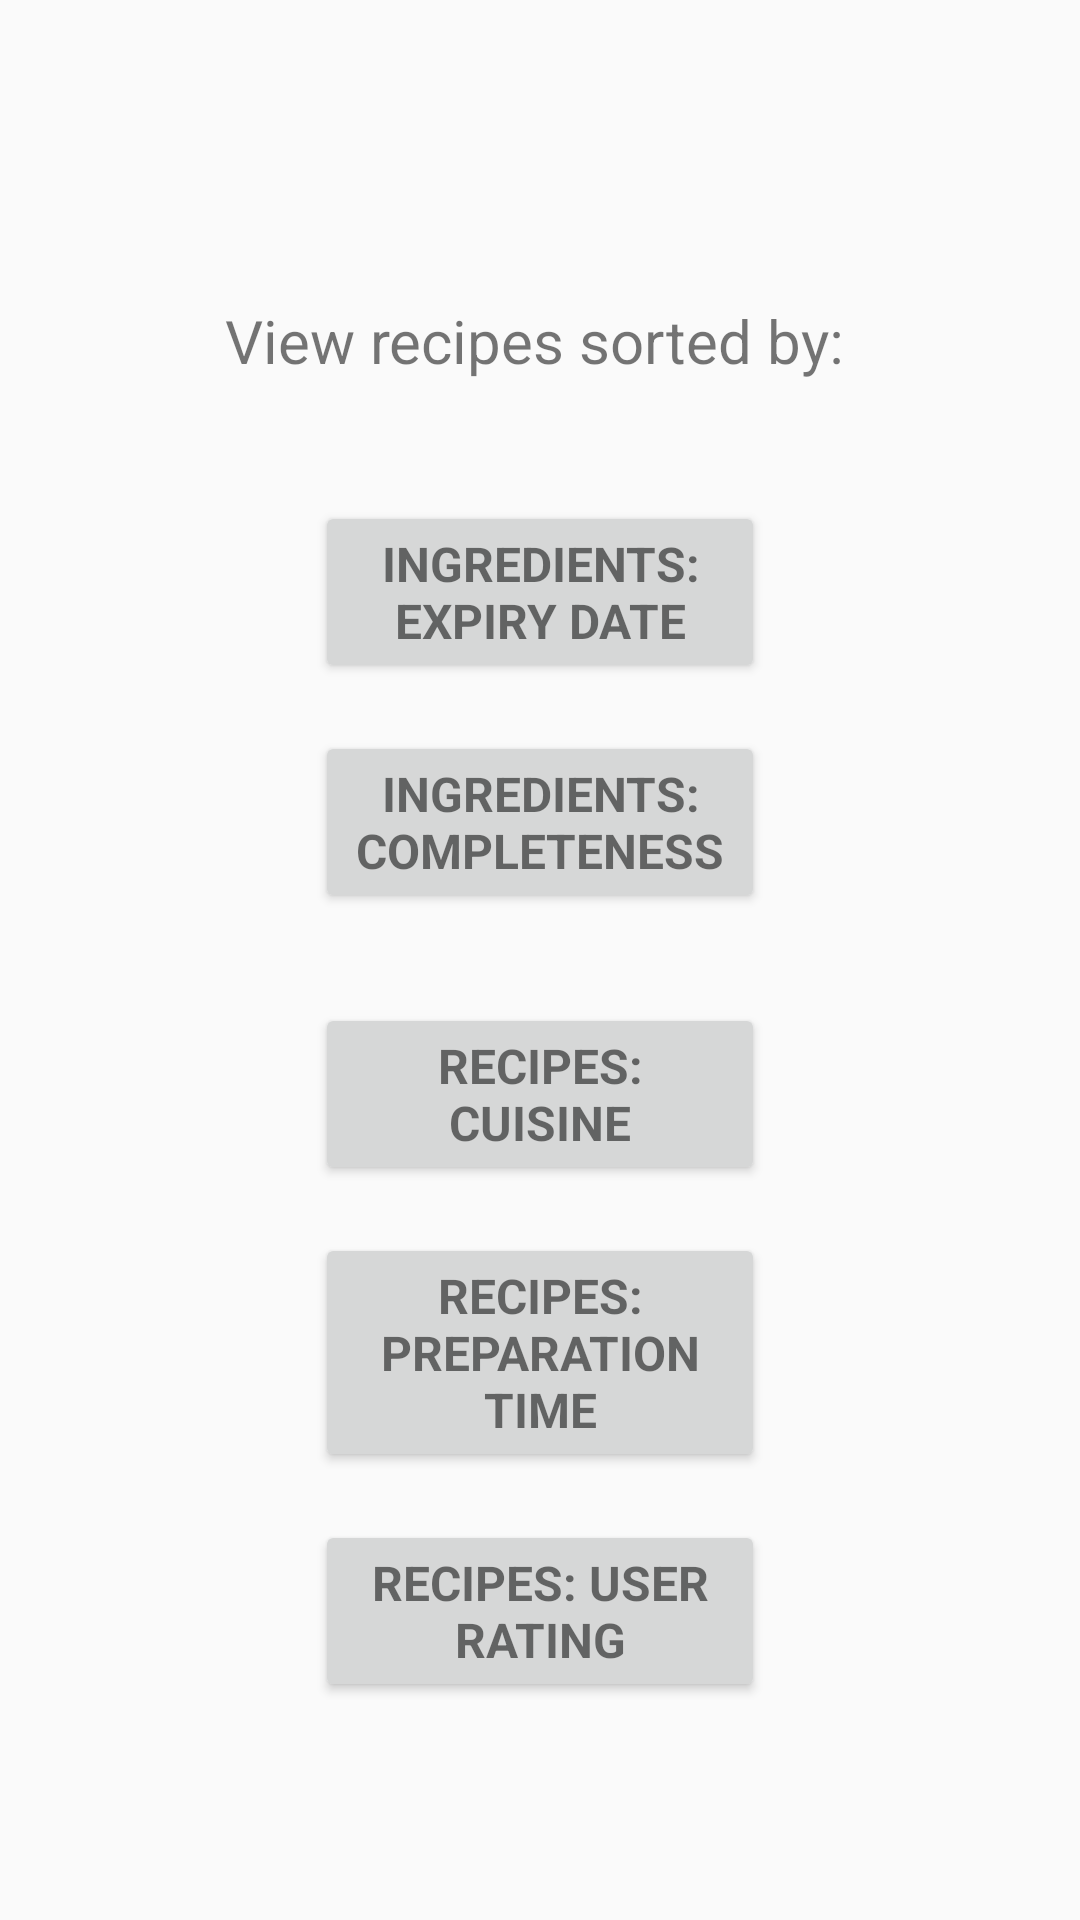

Android layout source for this screen:
<!-- AndroidManifest.xml: application theme AppTheme -->
<!-- res/layout/activity_recipes_main.xml -->
<?xml version="1.0" encoding="utf-8"?>
<ScrollView  xmlns:android="http://schemas.android.com/apk/res/android"
xmlns:tools="http://schemas.android.com/tools"
android:layout_width="match_parent"
android:layout_height="match_parent"
android:orientation="vertical"
tools:context="teamrenaissance.foodbasket.user.RecipesMainActivity" >


<RelativeLayout
    android:layout_width="fill_parent"
    android:layout_height="fill_parent"
    android:paddingLeft="@dimen/activity_horizontal_margin"
    android:paddingRight="@dimen/activity_horizontal_margin"
    android:paddingTop="@dimen/activity_vertical_margin"
    android:paddingBottom="@dimen/activity_vertical_margin"
    android:orientation="vertical" >

    <TextView
        android:layout_width="match_parent"
        android:layout_height="wrap_content"
        android:layout_marginTop="50dp"
        android:layout_centerHorizontal="true"
        android:textSize="@dimen/text_size_field"
        android:layout_marginLeft="@dimen/field_side_margin"
        android:layout_marginRight="@dimen/field_side_margin"
        android:text="View recipes sorted by:"
        android:id="@+id/recipeMainText" />

    <Button
        android:id="@+id/btn_Recipes_1"
        style="?android:textAppearanceSmall"
        android:layout_width="match_parent"
        android:layout_height="wrap_content"
        android:layout_below="@id/recipeMainText"
        android:textSize="@dimen/text_size_button"
        android:layout_marginLeft="@dimen/button_side_margin_small"
        android:layout_marginRight="@dimen/button_side_margin_small"
        android:layout_marginTop="40dp"
        android:text="Ingredients: Expiry Date"
        android:textStyle="bold" />

    <Button
        android:id="@+id/btn_Recipes_2"
        style="?android:textAppearanceSmall"
        android:layout_width="match_parent"
        android:layout_height="wrap_content"
        android:layout_below="@id/btn_Recipes_1"
        android:textSize="@dimen/text_size_button"
        android:layout_marginLeft="@dimen/button_side_margin_small"
        android:layout_marginRight="@dimen/button_side_margin_small"
        android:layout_marginTop="@dimen/button_top_margin"
        android:text="Ingredients: Completeness"
        android:textStyle="bold" />


    <Button
        android:id="@+id/btn_Recipes_3"
        style="?android:textAppearanceSmall"
        android:layout_width="match_parent"
        android:layout_height="wrap_content"
        android:layout_below="@id/btn_Recipes_2"
        android:textSize="@dimen/text_size_button"
        android:layout_marginLeft="@dimen/button_side_margin_small"
        android:layout_marginRight="@dimen/button_side_margin_small"
        android:layout_marginTop="30dp"
        android:text="Recipes: Cuisine"
        android:textStyle="bold" />

    <Button
        android:id="@+id/btn_Recipes_4"
        style="?android:textAppearanceSmall"
        android:layout_width="match_parent"
        android:layout_height="wrap_content"
        android:layout_below="@id/btn_Recipes_3"
        android:textSize="@dimen/text_size_button"
        android:layout_marginLeft="@dimen/button_side_margin_small"
        android:layout_marginRight="@dimen/button_side_margin_small"
        android:layout_marginTop="@dimen/button_top_margin"
        android:text="Recipes: Preparation Time"
        android:textStyle="bold" />

    <Button
        android:id="@+id/btn_Recipes_5"
        style="?android:textAppearanceSmall"
        android:layout_width="match_parent"
        android:layout_height="wrap_content"
        android:layout_below="@id/btn_Recipes_4"
        android:textSize="@dimen/text_size_button"
        android:layout_marginLeft="@dimen/button_side_margin_small"
        android:layout_marginRight="@dimen/button_side_margin_small"
        android:layout_marginTop="@dimen/button_top_margin"
        android:text="Recipes: User Rating"
        android:textStyle="bold" />

</RelativeLayout>

</ScrollView>
<!-- resources referenced by this layout -->
<resources>
  <dimen name="activity_horizontal_margin">5dp</dimen>
  <dimen name="activity_vertical_margin">50dp</dimen>
  <dimen name="button_side_margin_small">100dp</dimen>
  <dimen name="button_top_margin">16dp</dimen>
  <dimen name="field_side_margin">70dp</dimen>
  <dimen name="text_size_button">16sp</dimen>
  <dimen name="text_size_field">20sp</dimen>
  <style name="AppTheme" parent="Theme.AppCompat.Light.DarkActionBar">
      
          
      </style>
</resources>
